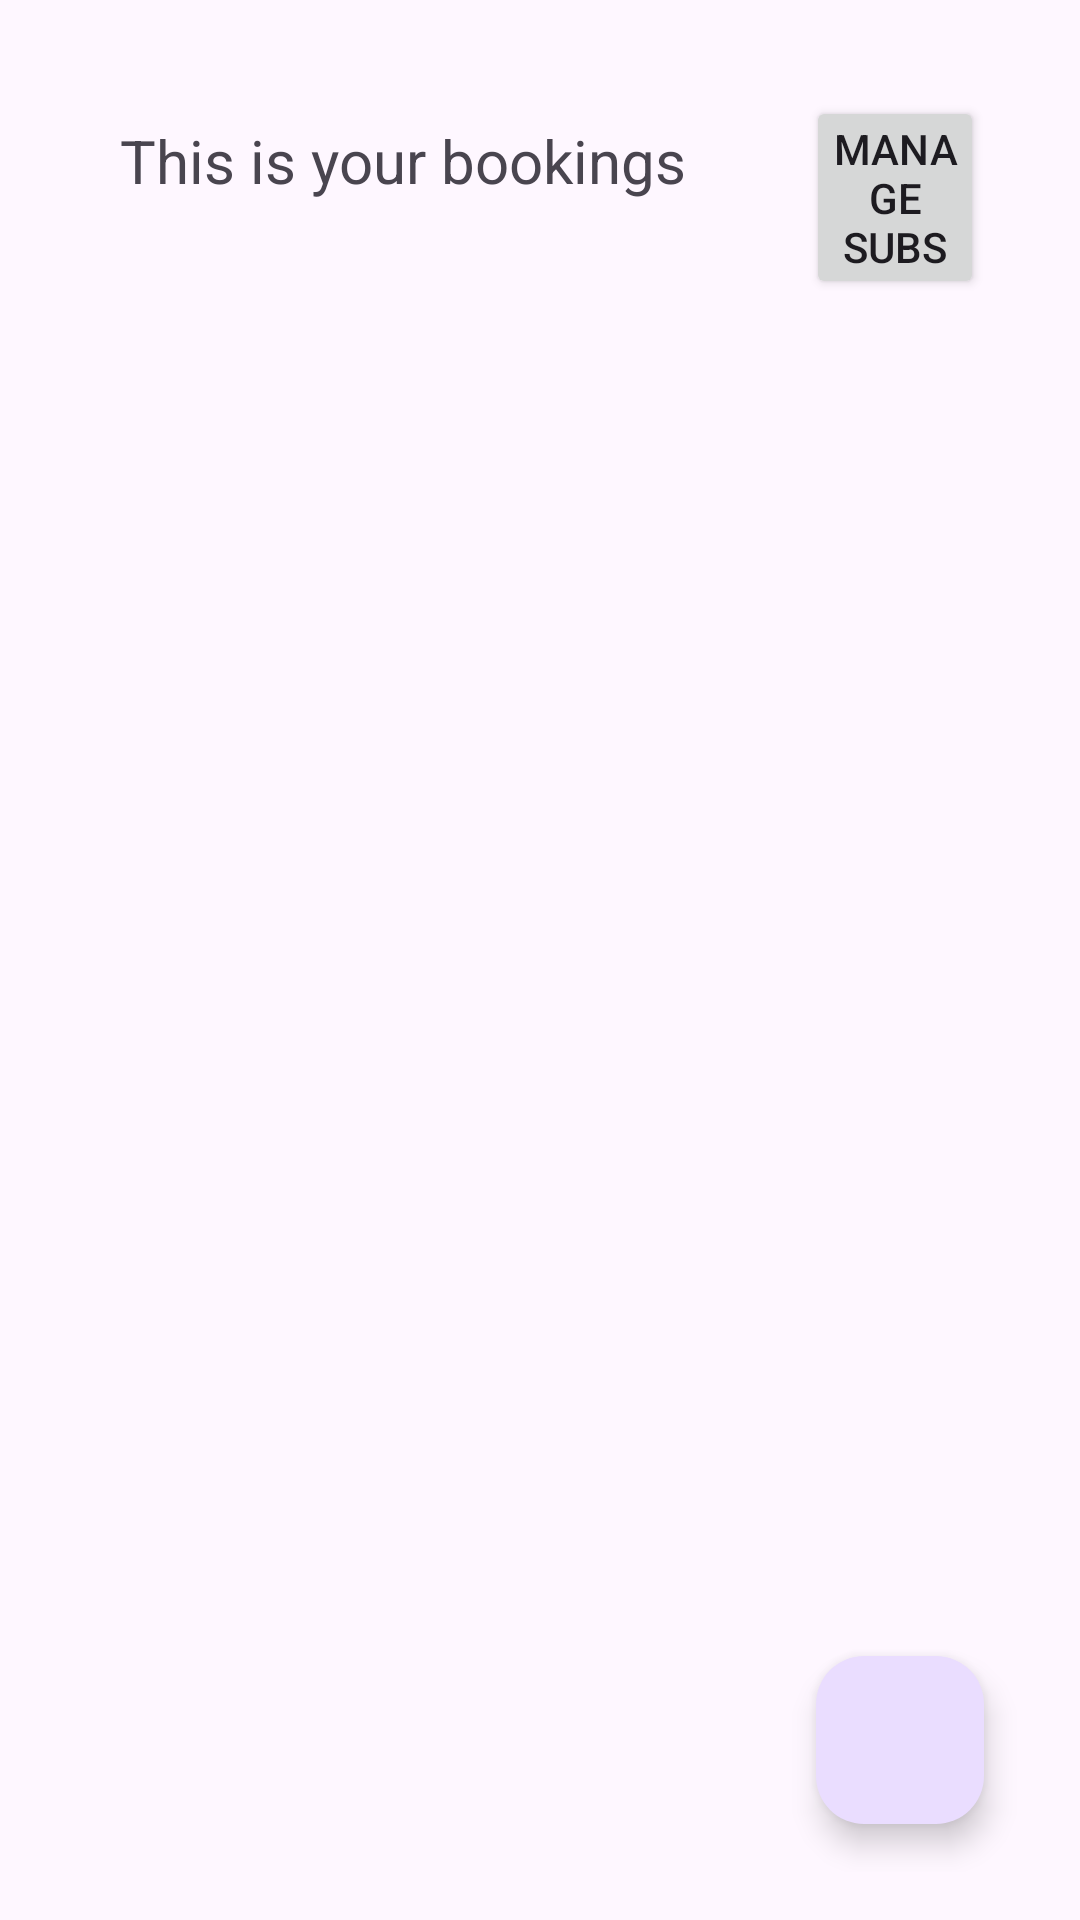

Reconstruct the res/layout file that produces this screen, plus the resources it refers to.
<!-- AndroidManifest.xml: application theme Theme.BookimgGym -->
<!-- res/layout/activity_main.xml -->
<?xml version="1.0" encoding="utf-8"?>
<RelativeLayout xmlns:android="http://schemas.android.com/apk/res/android"
    android:layout_width="match_parent"
    android:layout_height="match_parent"
    xmlns:tools="http://schemas.android.com/tools"
    android:padding="16dp">

    <TextView
        android:layout_width="wrap_content"
        android:layout_height="wrap_content"
        android:text="This is your bookings"
        android:layout_alignParentTop="true"
        android:layout_alignParentStart="true"
        android:layout_margin="16dp"
        android:textSize="20sp"
        android:padding="8dp"
        android:id="@+id/tv_display_booking"/>

    <Button
        android:id="@+id/subscription_button"
        android:layout_width="wrap_content"
        android:layout_height="wrap_content"
        android:layout_alignParentEnd="true"
        android:layout_margin="16dp"
        android:padding="8dp"
        android:layout_toEndOf="@+id/tv_display_booking"
        android:text="Manage Subs" />

    <androidx.recyclerview.widget.RecyclerView
        android:layout_width="match_parent"
        android:layout_height="match_parent"
        android:id="@+id/listViewBookings"
        android:layout_below="@id/tv_display_booking"
        android:layout_alignParentStart="true"
        android:layout_alignParentEnd="true"
        android:layout_alignParentBottom="true"
        tools:listitem="@layout/booking_item"
        /> 

    <com.google.android.material.floatingactionbutton.FloatingActionButton
        android:layout_width="wrap_content"
        android:layout_height="wrap_content"
        android:id="@+id/floatingBtnMain"
        android:contentDescription="Actions"
        android:src="@drawable/ic_launcher_background"
        android:layout_alignParentBottom="true"
        android:layout_alignParentEnd="true"
        android:layout_marginBottom="16dp"
        android:layout_marginEnd="16dp"/>

</RelativeLayout>
<!-- res/layout/booking_item.xml (included above) -->
<?xml version="1.0" encoding="utf-8"?>
<LinearLayout xmlns:android="http://schemas.android.com/apk/res/android"
    android:layout_width="match_parent"
    android:layout_height="wrap_content"
    android:orientation="horizontal"
    android:padding="8dp"
    android:gravity="center"
    >

    <TextView
        android:id="@+id/bookingPackage"
        android:layout_width="0dp"
        android:layout_height="wrap_content"
        android:textSize="16sp"
        android:textStyle="bold"
        android:layout_weight="1"
        android:text="first"
        android:layout_gravity="center_vertical"
        android:gravity="center_vertical"/>

    <TextView
        android:id="@+id/bookingTimestamp"
        android:layout_width="0dp"
        android:layout_height="wrap_content"
        android:textSize="14sp"
        android:layout_weight="1"
        android:text="second"
        android:layout_gravity="center"/>
</LinearLayout>
<!-- resources referenced by this layout -->
<resources>
  <style name="Theme.BookimgGym" parent="Base.Theme.BookimgGym" />
  <style name="Base.Theme.BookimgGym" parent="Theme.Material3.DayNight.NoActionBar">
          
          
      </style>
</resources>
